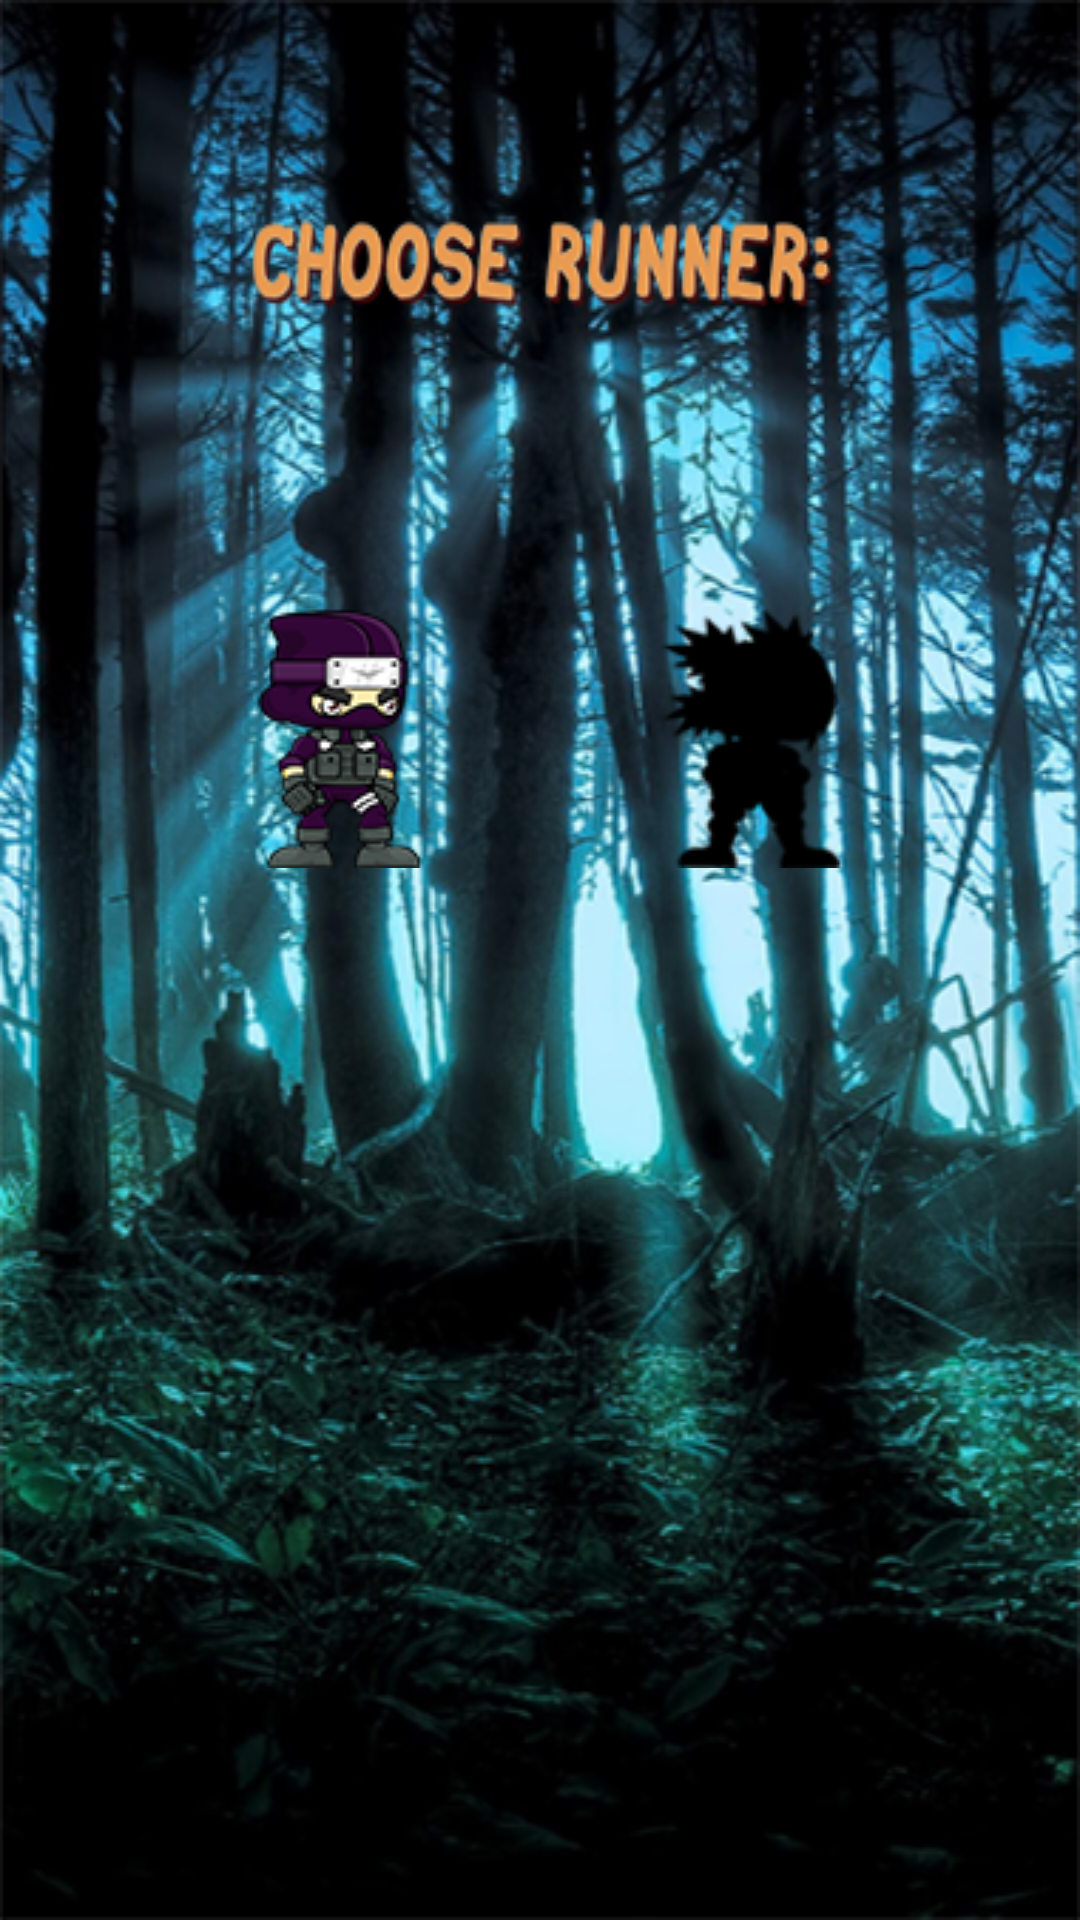

Reconstruct the res/layout file that produces this screen, plus the resources it refers to.
<!-- AndroidManifest.xml: application theme AppTheme -->
<!-- res/layout/activity_options.xml -->
<?xml version="1.0" encoding="utf-8"?>
<LinearLayout xmlns:android="http://schemas.android.com/apk/res/android"
    xmlns:app="http://schemas.android.com/apk/res-auto"
    xmlns:tools="http://schemas.android.com/tools"
    android:layout_width="match_parent"
    android:layout_height="match_parent"
    android:orientation="vertical"
    android:background="@drawable/options_background"
    tools:context="com.example.daniel.ninjarunner.OptionsActivity">


    <RadioGroup
        android:layout_width="match_parent"
        android:layout_height="0dp"
        android:id="@+id/radioGroup"
        android:orientation="horizontal"
        android:layout_weight="1"
        android:layout_marginTop="-150dp">

        <RadioButton

            android:id="@+id/btn1"
            android:layout_width="0dp"
            android:layout_height="wrap_content"
            android:layout_weight="1"
            android:checked="true"
            android:theme="@style/btn1Theme"
            android:layout_marginLeft="80dp"
            android:layout_gravity="right"

            />

        <RadioButton
            android:id="@+id/btn2"
            android:layout_width="0dp"
            android:layout_height="wrap_content"
            android:layout_weight="1"
            android:theme="@style/btn2Theme"





            />
    </RadioGroup>
</LinearLayout>
<!-- resources referenced by this layout -->
<resources>
  <!-- drawable options_background: png bitmap (drawable, 443391 bytes) -->
  <style name="btn1Theme" parent="android:Theme">
          <item name="android:radioButtonStyle">@style/RadioButton1</item>
      </style>
  <style name="btn2Theme" parent="android:Theme">
          <item name="android:radioButtonStyle">@style/RadioButton2</item>
      </style>
  <style name="AppTheme" parent="Theme.AppCompat.Light.DarkActionBar">
          
          <item name="colorPrimary">@color/colorPrimary</item>
          <item name="colorPrimaryDark">@color/colorPrimaryDark</item>
          <item name="colorAccent">@color/colorAccent</item>
  
          <item name="windowNoTitle">true</item>
          <item name="windowActionBar">false</item>
          <item name="android:windowFullscreen">true</item>
          <item name="android:windowContentOverlay">@null</item>
      </style>
  <style name="RadioButton1" parent="@android:style/Widget.CompoundButton.RadioButton">
          <item name="android:button">@drawable/radio</item>
      </style>
  <style name="RadioButton2" parent="@android:style/Widget.CompoundButton.RadioButton">
          <item name="android:button">@drawable/radio2</item>
      </style>
  <color name="colorPrimary">#3F51B5</color>
  <color name="colorPrimaryDark">#303F9F</color>
  <color name="colorAccent">#FF4081</color>
  <!-- drawable radio (drawable) -->
  <?xml version="1.0" encoding="utf-8"?>
  <selector xmlns:android="http://schemas.android.com/apk/res/android">
  
      <item android:state_checked="false" android:drawable="@drawable/boy_black" />
      <item android:state_checked="true" android:drawable="@drawable/boy_color" />
  </selector>
  <!-- drawable radio2 (drawable) -->
  <?xml version="1.0" encoding="utf-8"?>
  <selector xmlns:android="http://schemas.android.com/apk/res/android">
  
      <item android:state_checked="false" android:drawable="@drawable/girl_black" />
      <item android:state_checked="true" android:drawable="@drawable/girl_color" />
  </selector>
  <!-- drawable boy_black: png bitmap (drawable, 2075 bytes) -->
  <!-- drawable boy_color: png bitmap (drawable, 9927 bytes) -->
  <!-- drawable girl_black: png bitmap (drawable, 3596 bytes) -->
  <!-- drawable girl_color: png bitmap (drawable, 12568 bytes) -->
</resources>
